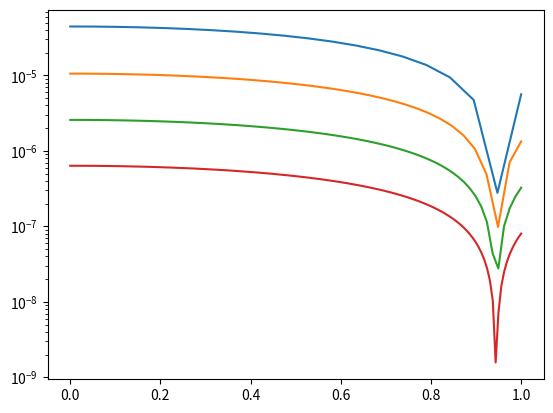
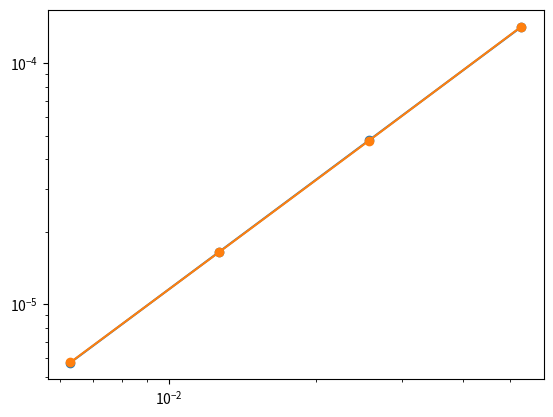

Write Python code to recreate these figures, in order.
#!/usr/bin/env python3

import numpy as np
import matplotlib.pyplot as plt

from scipy.interpolate import interp1d 

import sys 

class MHFEM:

	def __init__(self, xe, mu2, Sigmaa, Sigmat, BCL=0, BCR=1):
		''' solves moment equations with general <mu^2> 
			Inputs:
				xe: array of cell edges 
				mu2: array of <mu^2> values at cell edges (will be interpolated)
				Sigmaa: absorption XS function 
				Sigmat: total XS function 
				BCL: left boundary 
					0: reflecting 
					1: marshak 
				BCR: right boundary 
					0: reflecting 
					1: marshak 
		''' 

		N = np.shape(xe)[0] # number of cell edges 

		n = 2*N - 1 # number of rows and columns of A 

		xc = np.zeros(N-1) # store cell centers 
		for i in range(1, N):
			xc[i-1] = (xe[i] + xe[i-1])/2 # midpoint between cell edges 

		# combine edge and center points 
		x = np.sort(np.concatenate((xc, xe)))

		# make <mu^2> function 
		mu2f = interp1d(xe, mu2) 

		# build A matrix 
		A = np.zeros((n, n)) # coefficient matrix 

		for i in range(1, n, 2): 
			# dont edit first equation 
			# set phi_i and phi_i+1/2 in each iteration 

			hi = x[i+1] - x[i-1] # cell i width 

			# set phi_i equation 
			A[i,i-1:i+2] = np.array([
				-6/(Sigmat(x[i])*hi)*mu2f(x[i-1]), # phi_i-1/2 
				Sigmaa(x[i])*hi + 12/(Sigmat(x[i])*hi)*mu2f(x[i]), # phi_i 
				-6/(Sigmat(x[i])*hi)*mu2f(x[i+1]) # phi_i+1/2 
				])

			if (i != n-2): # don't overwite phi_N+1/2 equation 

				h1 = x[i+3] - x[i+1] # cell i+1 width 

				# set phi_i+1/2 equation 
				A[i+1,i-1:i+4] = np.array([
					-2/(Sigmat(x[i])*hi) * mu2f(x[i-1]), # phi_i-1/2 
					6/(Sigmat(x[i])*hi) * mu2f(x[i]), # phi_i 
					-4*(1/(Sigmat(x[i])*hi) + 1/(Sigmat(x[i+2])*h1))*mu2f(x[i+1]), # phi_i+1/2 
					6/(Sigmat(x[i+2])*h1)*mu2f(x[i+2]), # phi_i+1 
					-2/(Sigmat(x[i+2])*h1)*mu2f(x[i+3]) # phi_i+3/2 
					])

		# boundary conditions 
		# left 
		if (BCL == 0): # reflecting 
			# J_1L = 0 
			A[0,:3] = np.array([-2*mu2f(x[0]), 3*mu2f(x[1]), -1*mu2f(x[2])]) 

		elif (BCL == 1): # marshak 
			alpha = 4/(Sigmat(x[1])*(x[2] - x[0])) 
			A[0,:3] = np.array([
				1 + 2*alpha*mu2f(x[0]), 
				-3*alpha*mu2f(x[1]), 
				alpha*mu2f(x[2])
				])
		else:
			print('left boundary condition not defined')
			sys.exit()

		# right
		if (BCR == 0): # reflecting 
			# J_NR = 0 
			A[-1,-3:] = np.array([mu2f(x[-3]), -3*mu2f(x[-2]), 2*mu2f(x[-1])])

		elif (BCR == 1): # marshak 
			alpha = 4/(Sigmat(x[-2])*(x[-1] - x[-3]))
			A[-1,-3:] = np.array([
				alpha*mu2f(x[-3]), 
				-3*alpha*mu2f(x[-2]), 
				1 + 2*alpha*mu2f(x[-1])
				])

		else:
			print('right boundary condition not defined')
			sys.exit()

		# np.savetxt('A.txt', A, delimiter=',')

		# make variables public 
		self.A = A 
		self.n = n 
		self.N = N 
		self.x = x 
		self.xe = xe 

	def solve(self, q):

		ii = 0 # store iterations of q 
		b = np.zeros(self.n) # store source vector 
		# set odd equations to the source, leave even as zero 
		for i in range(1, self.n-1, 2):

			b[i] = q[ii] * (self.x[i+1] - self.x[i-1])

			ii += 1 

		# solve for flux 
		phi = np.dot(np.linalg.inv(self.A), b)

		# get edge values 
		phiEdge = np.zeros(self.N)

		ii = 0 
		for i in range(0, self.n, 2):

			phiEdge[ii] = phi[i]

			ii += 1 

		return self.xe, phiEdge

if __name__ == '__main__':

	Sigmaa = .1 
	Sigmat = .83 

	xb = 1

	Q = 1 

	N = 200 # number of cells 
	xe = np.linspace(0, xb, N+1)
	mu2 = np.ones(N+1)/3 
	mhfem = MHFEM(xe, mu2, lambda x: Sigmaa, lambda x: Sigmat)
	x, phi = mhfem.solve(np.ones(N)*Q)

	# exact solution 
	D = 1/(3*Sigmat) 
	L = np.sqrt(D/Sigmaa)
	c1 = -Q/Sigmaa/(np.cosh(xb/L) + 2*D/L*np.sinh(xb/L))
	phi_ex = lambda x: c1*np.cosh(x/L) + Q/Sigmaa 
	x_ex = np.linspace(0, xb, 100)

	# plt.plot(x_ex, phi_ex(x_ex), '--')
	# plt.plot(x, phi)
	# plt.plot(x, np.fabs(phi - phi_ex(x)), '-o')
	# plt.yscale('log')
	# plt.show()

	# check order of convergence 
	N = np.array([20, 40, 80, 160])
	mh = [MHFEM(np.linspace(0, xb, x), np.ones(x)/3, 
		lambda x: Sigmaa, lambda x: Sigmat) for x in N]

	err = np.zeros(len(N))
	for i in range(len(N)):

		x, phi = mh[i].solve(np.ones(N[i])*Q)

		err[i] = np.linalg.norm(phi - phi_ex(x), 2)

		plt.plot(x, np.fabs(phi - phi_ex(x)))

	plt.yscale('log')
	plt.show()

	fit = np.polyfit(np.log(1/(N-1)), np.log(err), 1)

	print(fit[0])

	plt.loglog(1/(N-1), np.exp(fit[1]) * (1/(N-1))**fit[0], '-o')
	plt.loglog(1/(N-1), err, '-o')
	plt.show()
